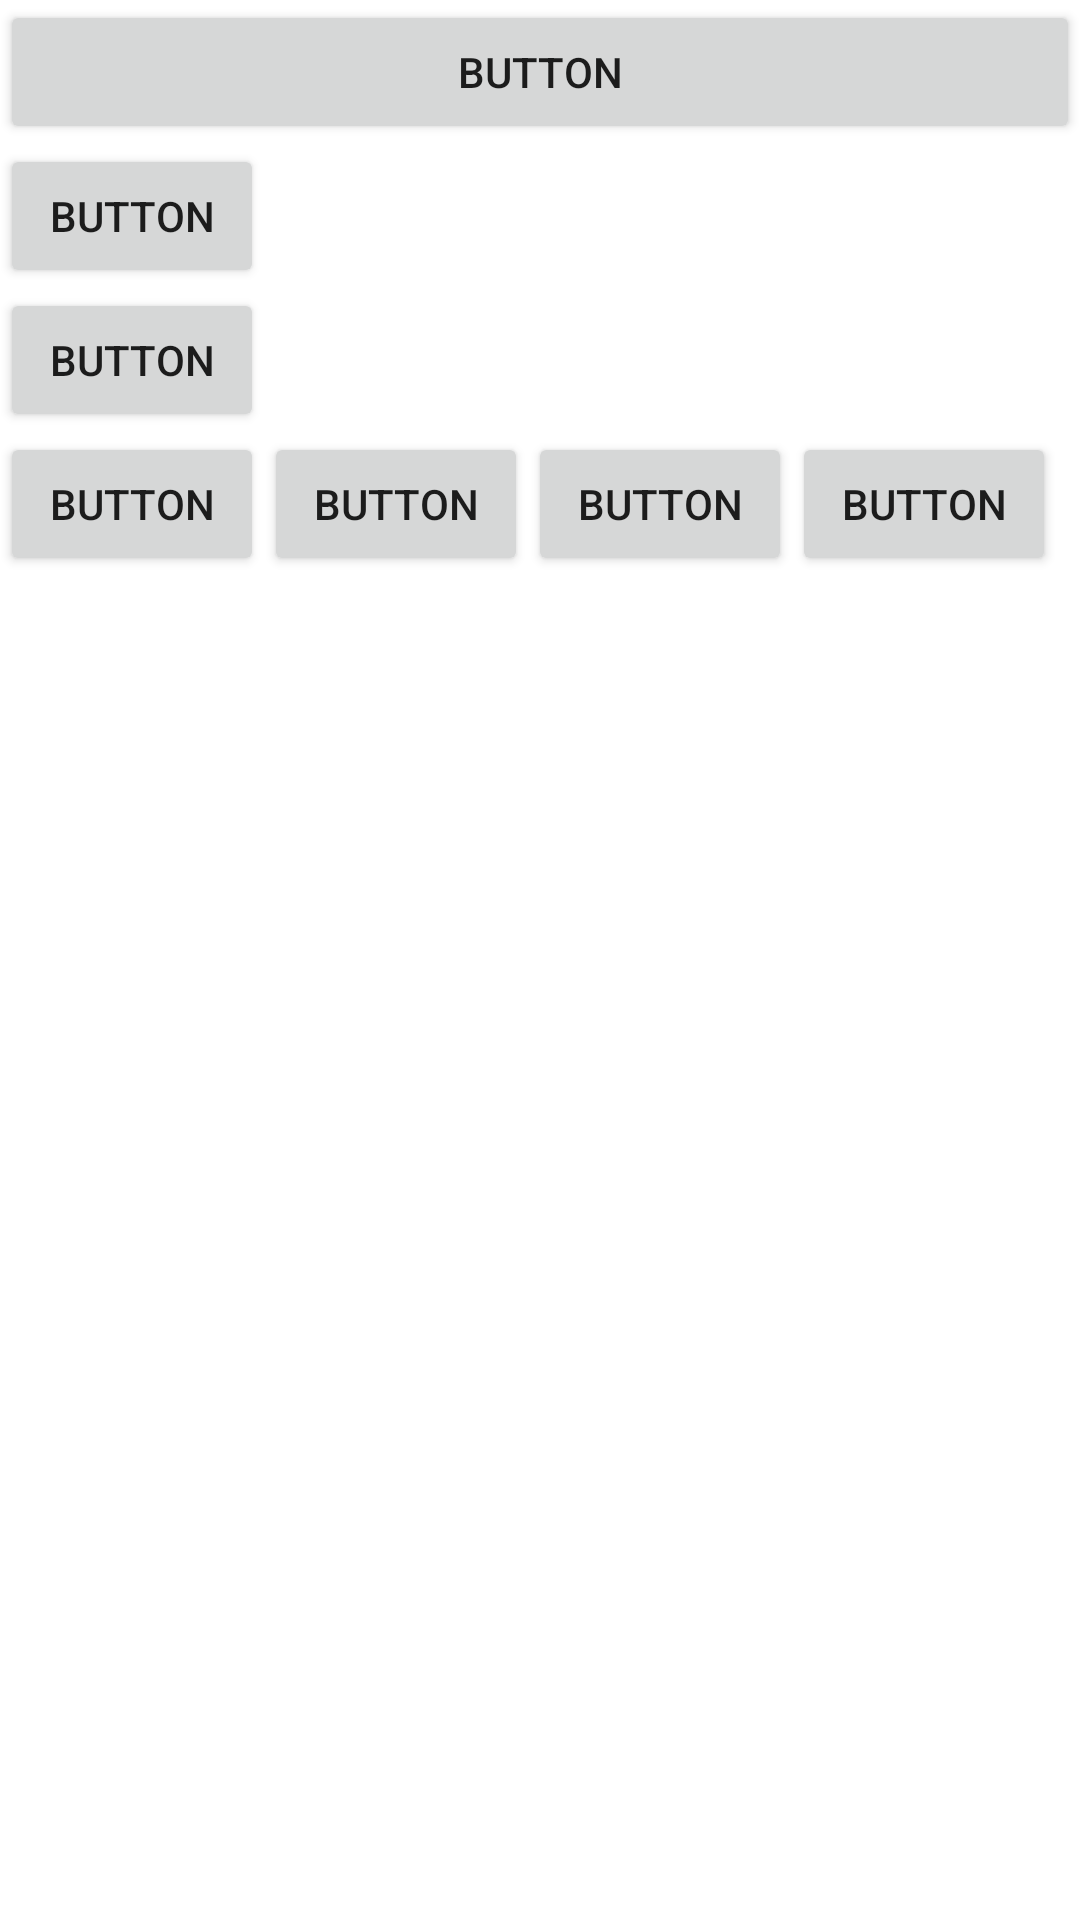

Reconstruct the res/layout file that produces this screen, plus the resources it refers to.
<!-- AndroidManifest.xml: application theme Theme.SimpleNumberGame -->
<!-- res/layout/layout_example.xml -->
<?xml version="1.0" encoding="utf-8"?>
<LinearLayout xmlns:android="http://schemas.android.com/apk/res/android"
    android:layout_width="match_parent"
    android:layout_height="match_parent"
    android:orientation="vertical">

    <Button
        android:id="@+id/button"
        android:layout_width="match_parent"
        android:layout_height="wrap_content"
        android:text="Button" />

    <Button
        android:id="@+id/button2"
        android:layout_width="wrap_content"
        android:layout_height="wrap_content"
        android:text="Button" />

    <Button
        android:id="@+id/button3"
        android:layout_width="wrap_content"
        android:layout_height="wrap_content"
        android:text="Button" />

    <LinearLayout
        android:layout_width="wrap_content"
        android:layout_height="wrap_content"
        android:orientation="horizontal">

        <Button
            android:id="@+id/button4"
            android:layout_width="wrap_content"
            android:layout_height="wrap_content"
            android:layout_weight="1"
            android:text="Button" />

        <Button
            android:id="@+id/button5"
            android:layout_width="wrap_content"
            android:layout_height="wrap_content"
            android:layout_weight="1"
            android:text="Button" />

        <Button
            android:id="@+id/button8"
            android:layout_width="wrap_content"
            android:layout_height="wrap_content"
            android:layout_weight="1"
            android:text="Button" />

        <Button
            android:id="@+id/button7"
            android:layout_width="wrap_content"
            android:layout_height="wrap_content"
            android:layout_weight="1"
            android:text="Button" />
    </LinearLayout>
</LinearLayout>
<!-- resources referenced by this layout -->
<resources>
  <style name="Theme.SimpleNumberGame" parent="Theme.MaterialComponents.DayNight.DarkActionBar">
          
          <item name="colorPrimary">@color/purple_500</item>
          <item name="colorPrimaryVariant">@color/purple_700</item>
          <item name="colorOnPrimary">@color/white</item>
          
          <item name="colorSecondary">@color/teal_200</item>
          <item name="colorSecondaryVariant">@color/teal_700</item>
          <item name="colorOnSecondary">@color/black</item>
          
          <item name="android:statusBarColor">?attr/colorPrimaryVariant</item>
          
      </style>
  <!-- not gathered from this repository: default colours our renderer supplied (Android Studio template values) -->
  <color name="purple_500">#FF6200EE</color>
  <color name="purple_700">#FF3700B3</color>
  <color name="teal_200">#FF03DAC5</color>
  <color name="teal_700">#FF018786</color>
  <color name="black">#FF000000</color>
  <color name="white">#FFFFFFFF</color>
</resources>
